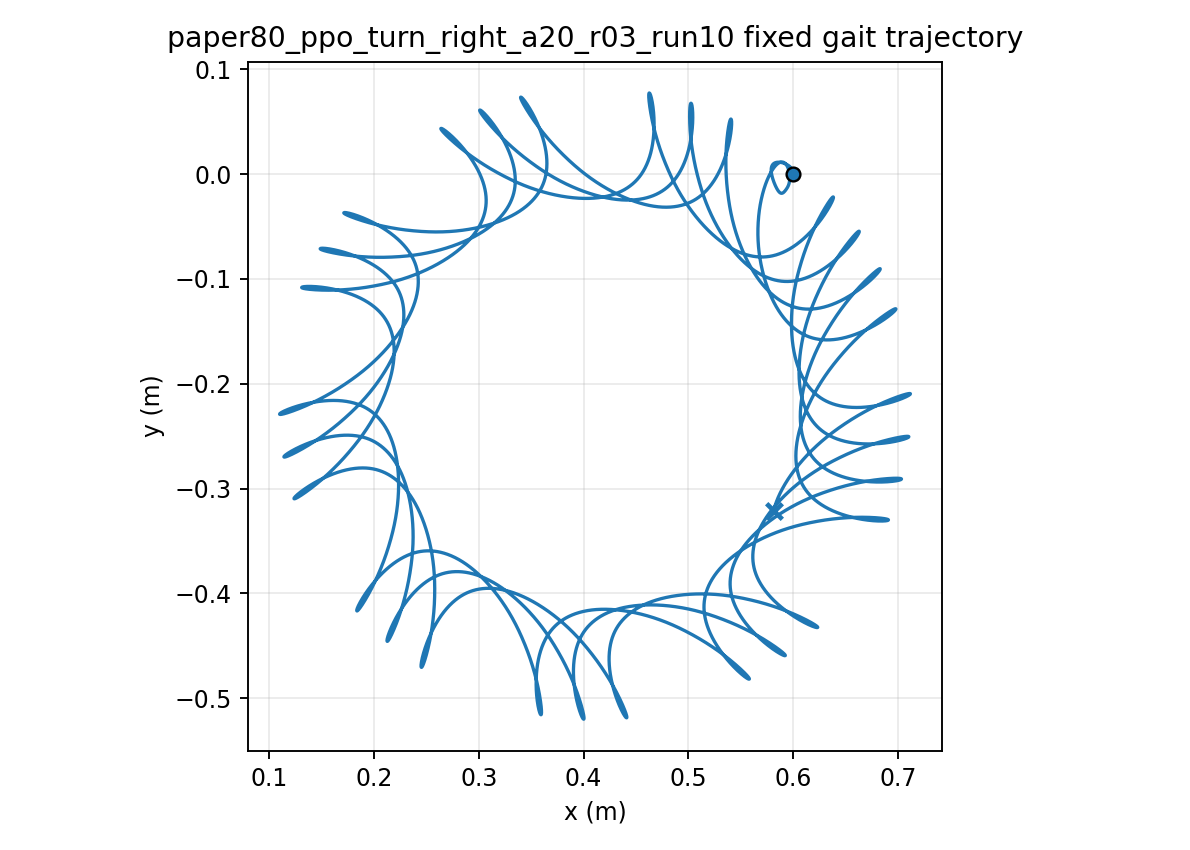

The file beside this chart, header and first rows:
time, x, y, yaw
1.000000000000000021e-03, 5.999999974406219350e-01, 7.143568544476508464e-06, -1.252198838665056287e-04
2.000000000000000042e-03, 5.999999634333251786e-01, 2.842087381665914236e-05, -4.971680577035635876e-04
3.000000000000000062e-03, 5.999998322255589711e-01, 6.342768802536369321e-05, -1.110555408693482318e-03
4.000000000000000083e-03, 5.999994924677584107e-01, 1.117512340844117880e-04, -1.960445509397359259e-03
5.000000000000000104e-03, 5.999987948979367269e-01, 1.729490566854119393e-04, -3.042230555426008072e-03
6.000000000000000125e-03, 5.999975561756761833e-01, 2.465524993603418480e-04, -4.351605772252808285e-03
7.000000000000000146e-03, 5.999955626262006847e-01, 3.320700696683442921e-04, -5.884542880163414792e-03
8.000000000000000167e-03, 5.999925738692372112e-01, 4.289906890173611487e-04, -7.637263150509754003e-03
9.000000000000001055e-03, 5.999883266326174747e-01, 5.367888659325026346e-04, -9.606136651993068404e-03
1.000000000000000194e-02, 5.999825388122318470e-01, 6.549275097576523486e-04, -1.178764303945876654e-02
1.100000000000000283e-02, 5.999749129000351289e-01, 7.828609008451725693e-04, -1.417841419178287980e-02
1.200000000000000372e-02, 5.999651394385292491e-01, 9.200368316261697821e-04, -1.677521071832737548e-02
1.300000000000000461e-02, 5.999529000788494937e-01, 1.065899621352284221e-03, -1.957489941332501635e-02
1.400000000000000550e-02, 5.999378705348923368e-01, 1.219892742569728128e-03, -2.257443259123211726e-02
1.500000000000000638e-02, 5.999197233102712135e-01, 1.381461278670559345e-03, -2.577082943552090263e-02
1.600000000000000727e-02, 5.998981302066521692e-01, 1.550054204745410225e-03, -2.916115942949795703e-02
1.700000000000000816e-02, 5.998727646114832002e-01, 1.725126491443851329e-03, -3.274252788178284163e-02
1.800000000000000905e-02, 5.998433035658090606e-01, 1.906141032926467194e-03, -3.651206351163136660e-02
1.900000000000000994e-02, 5.998094296152702842e-01, 2.092570401173110550e-03, -4.046690802044865948e-02
2.000000000000001082e-02, 5.997708324494888110e-01, 2.283898429930097951e-03, -4.460420754534383248e-02
2.100000000000001171e-02, 5.997272103368577190e-01, 2.479621632434536593e-03, -4.892110586788866317e-02
2.200000000000001260e-02, 5.996782713632623496e-01, 2.679250457780890660e-03, -5.341473923562160137e-02
2.300000000000001349e-02, 5.996237344844812522e-01, 2.882310391399578453e-03, -5.808223264443283101e-02
2.400000000000001438e-02, 5.995633304029609478e-01, 3.088342905611829448e-03, -6.292069742587039216e-02
2.500000000000001527e-02, 5.994968022803390806e-01, 3.296906266631982607e-03, -6.792722998371383825e-02
2.600000000000001615e-02, 5.994239062975351695e-01, 3.507576204703544143e-03, -7.309891152800029879e-02
2.700000000000001704e-02, 5.993444120744531034e-01, 3.719946454300460115e-03, -7.843280866125292017e-02
2.800000000000001793e-02, 5.992581029613731625e-01, 3.933629171500307997e-03, -8.392597468023052509e-02
2.900000000000001882e-02, 5.991647762139826749e-01, 4.148255235749465086e-03, -8.957545146645948253e-02
3.000000000000001971e-02, 5.990642430637158622e-01, 4.363474443301484929e-03, -9.537827184958723448e-02
3.100000000000002059e-02, 5.989563286946889553e-01, 4.578955599615963656e-03, -1.013314623387683300e-01
3.200000000000002148e-02, 5.988408721380290567e-01, 4.794386517972537565e-03, -1.074320461285004358e-01
3.300000000000002237e-02, 5.987177260938446599e-01, 5.009473931474772712e-03, -1.136770462962903849e-01
3.400000000000002326e-02, 5.985867566904756742e-01, 5.223943325504576407e-03, -1.200634891200401816e-01
3.500000000000002415e-02, 5.984478431900208673e-01, 5.437538697543764510e-03, -1.265884074529493863e-01
3.600000000000002504e-02, 5.983008776484811664e-01, 5.650022251098174575e-03, -1.332488441029346660e-01
3.700000000000002592e-02, 5.981457645381872412e-01, 5.861174030261095957e-03, -1.400418551720103710e-01
3.800000000000002681e-02, 5.979824203395226467e-01, 6.070791501228078868e-03, -1.469645133187314767e-01
3.900000000000002770e-02, 5.978107731083025511e-01, 6.278689086829492005e-03, -1.540139109136721141e-01
4.000000000000002859e-02, 5.976307620245443486e-01, 6.484697659890126253e-03, -1.611871630640188402e-01
4.100000000000002948e-02, 5.974423369277659379e-01, 6.688664000953747912e-03, -1.684814104887331909e-01
4.200000000000003036e-02, 5.972454578433832317e-01, 6.890450225627287040e-03, -1.758938222304261279e-01
4.300000000000003125e-02, 5.970400945042391161e-01, 7.089933186512353824e-03, -1.834215981941374474e-01
4.400000000000003214e-02, 5.968262317360946145e-01, 7.287003919638823657e-03, -1.910618801927631005e-01
4.500000000000003303e-02, 5.966038933739690187e-01, 7.481570660857028710e-03, -1.988111423278605960e-01
4.600000000000003392e-02, 5.963731379628413043e-01, 7.673560747408658678e-03, -2.066654662150240462e-01
4.700000000000003481e-02, 5.961340452911355614e-01, 7.862921451318283239e-03, -2.146209745975656003e-01
4.800000000000003569e-02, 5.958867101284305301e-01, 8.049619049182721309e-03, -2.226738380877534285e-01
4.900000000000003658e-02, 5.956312426464485110e-01, 8.233637434858775972e-03, -2.308202814508152068e-01
5.000000000000003747e-02, 5.953677672949381217e-01, 8.414976963461939796e-03, -2.390565894307268291e-01
5.100000000000003836e-02, 5.950964216641665416e-01, 8.593653280490443080e-03, -2.473791121073647126e-01
5.200000000000003925e-02, 5.948173553424001003e-01, 8.769696145508987239e-03, -2.557842697802683585e-01
5.300000000000004013e-02, 5.945307287759944437e-01, 8.943148258806432604e-03, -2.642685573806705102e-01
5.400000000000004102e-02, 5.942367192670970910e-01, 9.113946612929135771e-03, -2.728276679669734972e-01
5.500000000000004191e-02, 5.939355355726073649e-01, 9.281852511160260111e-03, -2.814543662016145142e-01
5.600000000000004280e-02, 5.936274591882472196e-01, 9.446386644738569149e-03, -2.901390175853587605e-01
5.700000000000004369e-02, 5.933128222704155963e-01, 9.607064419587307835e-03, -2.988709221253278980e-01
5.800000000000004458e-02, 5.929919864581554290e-01, 9.763413512272334227e-03, -3.076396170650531059e-01
5.900000000000004546e-02, 5.926653280473328511e-01, 9.915000836919041216e-03, -3.164348924434272625e-01
6.000000000000004635e-02, 5.923332390708501149e-01, 1.006142229763895557e-02, -3.252468053066890352e-01
... 29,940 more rows
